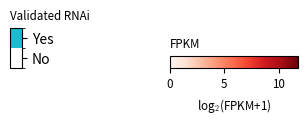

Here is the Python script that generated this plot: (Note: this script raises an exception after producing the figure.)
# coding=utf-8
# Author: Rion B Correia
# Date: Aug 06, 2019
#
# Description: Plots results of screened DM genes
#
# Instructions:
#
import numpy as np
import matplotlib as mpl
mpl.rcParams['mathtext.fontset'] = 'cm'
mpl.rcParams['mathtext.rm'] = 'serif'
import matplotlib.pyplot as plt


if __name__ == '__main__':

    fig = plt.figure(figsize=(4, 4))

    #
    # FPKM
    #
    norm_fpkm = mpl.colors.Normalize(vmin=0, vmax=11.79)
    cmap_fpkm = mpl.cm.Reds
    ax_fpkm_cb = fig.add_axes([0.5, 0.6, 0.32, 0.03])  # x, y, width, height
    ax_fpkm_cb.set_title('FPKM', fontsize='small', loc='left')
    cb_fpkm = mpl.colorbar.ColorbarBase(ax=ax_fpkm_cb, cmap=cmap_fpkm, norm=norm_fpkm, orientation='horizontal')
    cb_fpkm.set_label(r'log$_2$(FPKM+1)', fontsize='small')
    cb_fpkm.ax.tick_params(labelsize='small')

    #
    # RNAi
    #
    ax_rnai_cb = fig.add_axes([0.1, 0.6, 0.03, (0.05 * 2)])  # x, y, width, height
    ax_rnai_cb.set_title('Validated RNAi', fontsize='small', loc='left')
    cmap_rnai = mpl.colors.ListedColormap(['white', '#17becf'])
    bounds_rnai = [0, 1, 2]
    ticks_rnai = [0.5, 1.5]
    norm_rnai = mpl.colors.BoundaryNorm(bounds_rnai, cmap_rnai.N)
    cb_rnai = mpl.colorbar.ColorbarBase(ax=ax_rnai_cb, cmap=cmap_rnai, norm=norm_rnai, boundaries=bounds_rnai, extend='neither', ticks=ticks_rnai, spacing='uniform', orientation='vertical')
    cb_rnai.set_ticklabels(['No', 'Yes'])
    cb_rnai.ax.set_xticklabels(['No', 'Yes'], rotation=90, fontsize='small')
    cb_rnai.ax.tick_params(labelsize='small')

    #
    # Code
    #
    code_label = {
        'A': 'Meiotic',
        'B': 'Post-meiotic',
        'C': 'Gametes',
        'D': 'Pre-meiotic',
        'E': 'General impairment of spermatogenesis',
        'F': 'Undetectable',
        'G': 'Unspecified ',
        'H': 'Non-germ cell autonomous'
    }
    code_color = {
        'A': '#d62728',
        'B': '#ce6dbd',
        'C': '#756bb1',
        'D': '#c7e9c0',
        'E': '#9edae5',
        'F': '#fdd0a2',
        'G': '#dadaeb',
        'H': '#bdbdbd'
    }

    ax_code_cb = fig.add_axes([0.1, 0.05, 0.03, (0.05 * 8)])  # x, y, width, height
    ax_code_cb.set_title('Phenotype Code', fontsize='small', loc='left')
    cmap_code = mpl.colors.ListedColormap(list(code_color.values())[::-1])
    bounds_code = np.arange(len(code_label) + 1)
    ticks_code = np.arange(len(code_label) + 1) + 0.5
    norm_code = mpl.colors.BoundaryNorm(bounds_code, cmap_code.N)
    cb_code = mpl.colorbar.ColorbarBase(ax=ax_code_cb, cmap=cmap_code, norm=norm_code, boundaries=bounds_code, extend='neither', ticks=ticks_code, spacing='uniform', orientation='vertical')
    cb_code.set_ticklabels(list(code_label.values())[::-1])
    cb_code.ax.set_xticklabels(list(code_label.values()), rotation=90, fontsize='small')
    cb_code.ax.tick_params(labelsize='small')

    # Save Figure
    plt.subplots_adjust(left=0.1, right=0.9, bottom=0.05, top=0.95, wspace=0.2, hspace=0.2)
    file = 'images/img-core_DM-screened-legend.pdf'
    fig.savefig(file)
